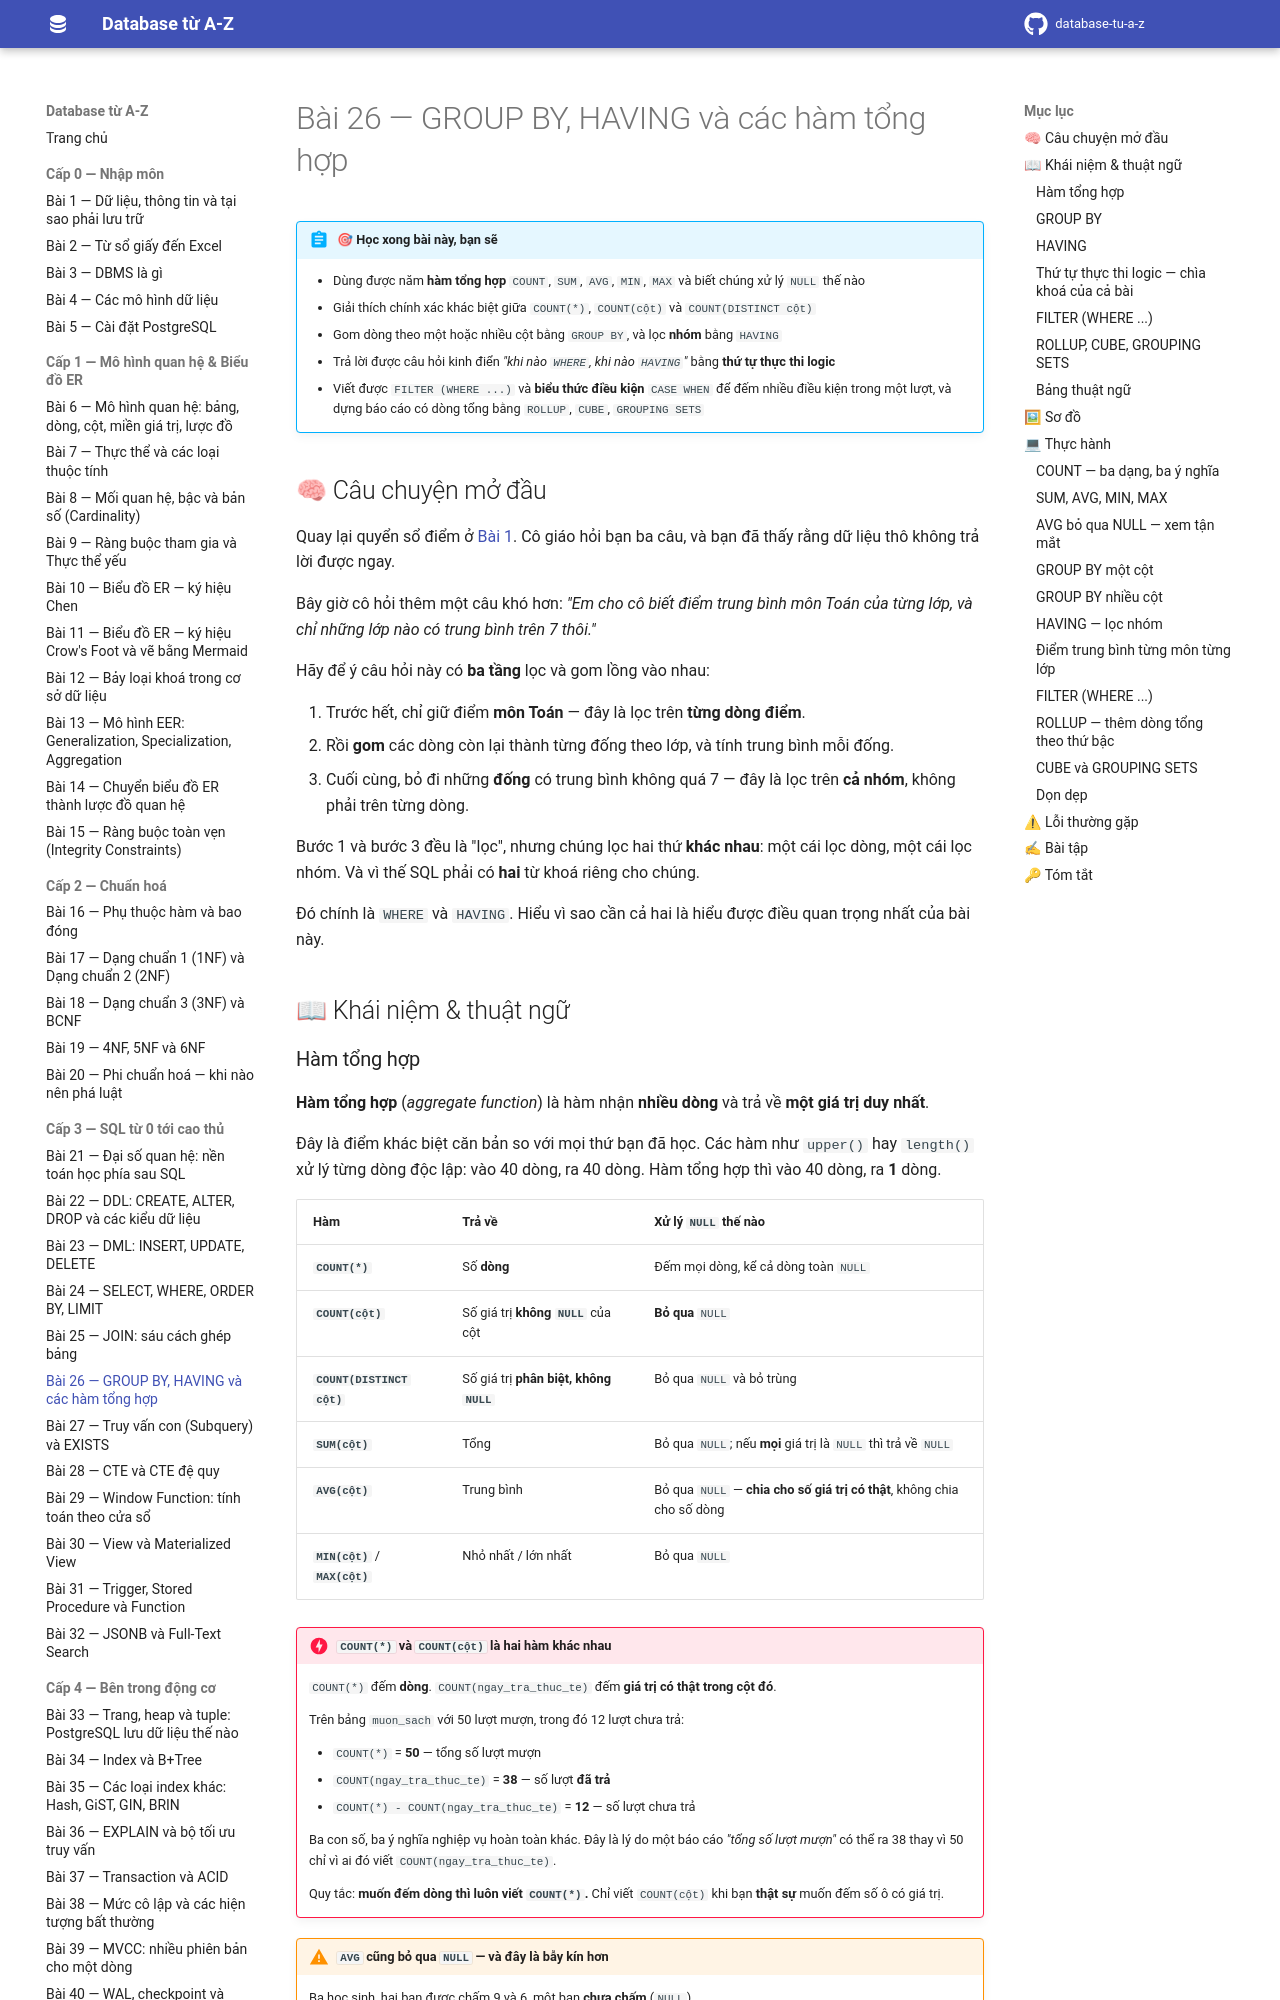

repository: hungnguyen010518/database-tu-a-z · page: cap-3-sql/26-group-by-having/index.html · generator: mkdocs

# Bài 26 — GROUP BY, HAVING và các hàm tổng hợp

!!! abstract "🎯 Học xong bài này, bạn sẽ"
    - Dùng được năm **hàm tổng hợp** `COUNT`, `SUM`, `AVG`, `MIN`, `MAX` và biết chúng xử lý `NULL` thế nào
    - Giải thích chính xác khác biệt giữa `COUNT(*)`, `COUNT(cột)` và `COUNT(DISTINCT cột)`
    - Gom dòng theo một hoặc nhiều cột bằng `GROUP BY`, và lọc **nhóm** bằng `HAVING`
    - Trả lời được câu hỏi kinh điển *"khi nào `WHERE`, khi nào `HAVING`"* bằng **thứ tự thực thi logic**
    - Viết được `FILTER (WHERE ...)` và **biểu thức điều kiện** `CASE WHEN` để đếm nhiều điều kiện trong một lượt, và dựng báo cáo có dòng tổng bằng `ROLLUP`, `CUBE`, `GROUPING SETS`

## 🧠 Câu chuyện mở đầu

Quay lại quyển sổ điểm ở [Bài 1](../cap-0-nhap-mon/01-du-lieu-va-thong-tin.md). Cô giáo hỏi bạn ba câu, và bạn đã thấy rằng dữ liệu thô không trả lời được ngay.

Bây giờ cô hỏi thêm một câu khó hơn: *"Em cho cô biết điểm trung bình môn Toán của **từng lớp**, và chỉ những lớp nào có trung bình trên 7 thôi."*

Hãy để ý câu hỏi này có **ba tầng** lọc và gom lồng vào nhau:

1. Trước hết, chỉ giữ điểm **môn Toán** — đây là lọc trên **từng dòng điểm**.
2. Rồi **gom** các dòng còn lại thành từng đống theo lớp, và tính trung bình mỗi đống.
3. Cuối cùng, bỏ đi những **đống** có trung bình không quá 7 — đây là lọc trên **cả nhóm**, không phải trên từng dòng.

Bước 1 và bước 3 đều là "lọc", nhưng chúng lọc hai thứ **khác nhau**: một cái lọc dòng, một cái lọc nhóm. Và vì thế SQL phải có **hai** từ khoá riêng cho chúng.

Đó chính là `WHERE` và `HAVING`. Hiểu vì sao cần cả hai là hiểu được điều quan trọng nhất của bài này.

## 📖 Khái niệm & thuật ngữ

### Hàm tổng hợp

**Hàm tổng hợp** (*aggregate function*) là hàm nhận **nhiều dòng** và trả về **một giá trị duy nhất**.

Đây là điểm khác biệt căn bản so với mọi thứ bạn đã học. Các hàm như `upper()` hay `length()` xử lý từng dòng độc lập: vào 40 dòng, ra 40 dòng. Hàm tổng hợp thì vào 40 dòng, ra **1** dòng.

| Hàm | Trả về | Xử lý `NULL` thế nào |
|---|---|---|
| **`COUNT(*)`** | Số **dòng** | Đếm mọi dòng, kể cả dòng toàn `NULL` |
| **`COUNT(cột)`** | Số giá trị **không `NULL`** của cột | **Bỏ qua** `NULL` |
| **`COUNT(DISTINCT cột)`** | Số giá trị **phân biệt, không `NULL`** | Bỏ qua `NULL` và bỏ trùng |
| **`SUM(cột)`** | Tổng | Bỏ qua `NULL`; nếu **mọi** giá trị là `NULL` thì trả về `NULL` |
| **`AVG(cột)`** | Trung bình | Bỏ qua `NULL` — **chia cho số giá trị có thật**, không chia cho số dòng |
| **`MIN(cột)`** / **`MAX(cột)`** | Nhỏ nhất / lớn nhất | Bỏ qua `NULL` |

!!! danger "`COUNT(*)` và `COUNT(cột)` là hai hàm khác nhau"
    `COUNT(*)` đếm **dòng**. `COUNT(ngay_tra_thuc_te)` đếm **giá trị có thật trong cột đó**.

    Trên bảng `muon_sach` với 50 lượt mượn, trong đó 12 lượt chưa trả:

    - `COUNT(*)` = **50** — tổng số lượt mượn
    - `COUNT(ngay_tra_thuc_te)` = **38** — số lượt **đã trả**
    - `COUNT(*) - COUNT(ngay_tra_thuc_te)` = **12** — số lượt chưa trả

    Ba con số, ba ý nghĩa nghiệp vụ hoàn toàn khác. Đây là lý do một báo cáo *"tổng số lượt mượn"* có thể ra 38 thay vì 50 chỉ vì ai đó viết `COUNT(ngay_tra_thuc_te)`.

    Quy tắc: **muốn đếm dòng thì luôn viết `COUNT(*)`.** Chỉ viết `COUNT(cột)` khi bạn **thật sự** muốn đếm số ô có giá trị.

!!! warning "`AVG` cũng bỏ qua `NULL` — và đây là bẫy kín hơn"
    Ba học sinh, hai bạn được chấm 9 và 6, một bạn **chưa chấm** (`NULL`).

    - `AVG(diem_so)` = `(9 + 6) ÷ 2` = **7.5** — coi như bạn thứ ba không tồn tại
    - `SUM(diem_so) / COUNT(*)` = `15 ÷ 3` = **5.0** — coi bạn thứ ba là 0 điểm

    Cả hai đều là phép tính đúng. Câu hỏi là **bạn muốn cái nào**, và bạn phải trả lời câu đó một cách có ý thức. *"Trung bình của những bài đã chấm"* thì dùng `AVG`; *"trung bình của cả lớp, coi bài chưa chấm là 0"* thì phải tự viết phép chia.
